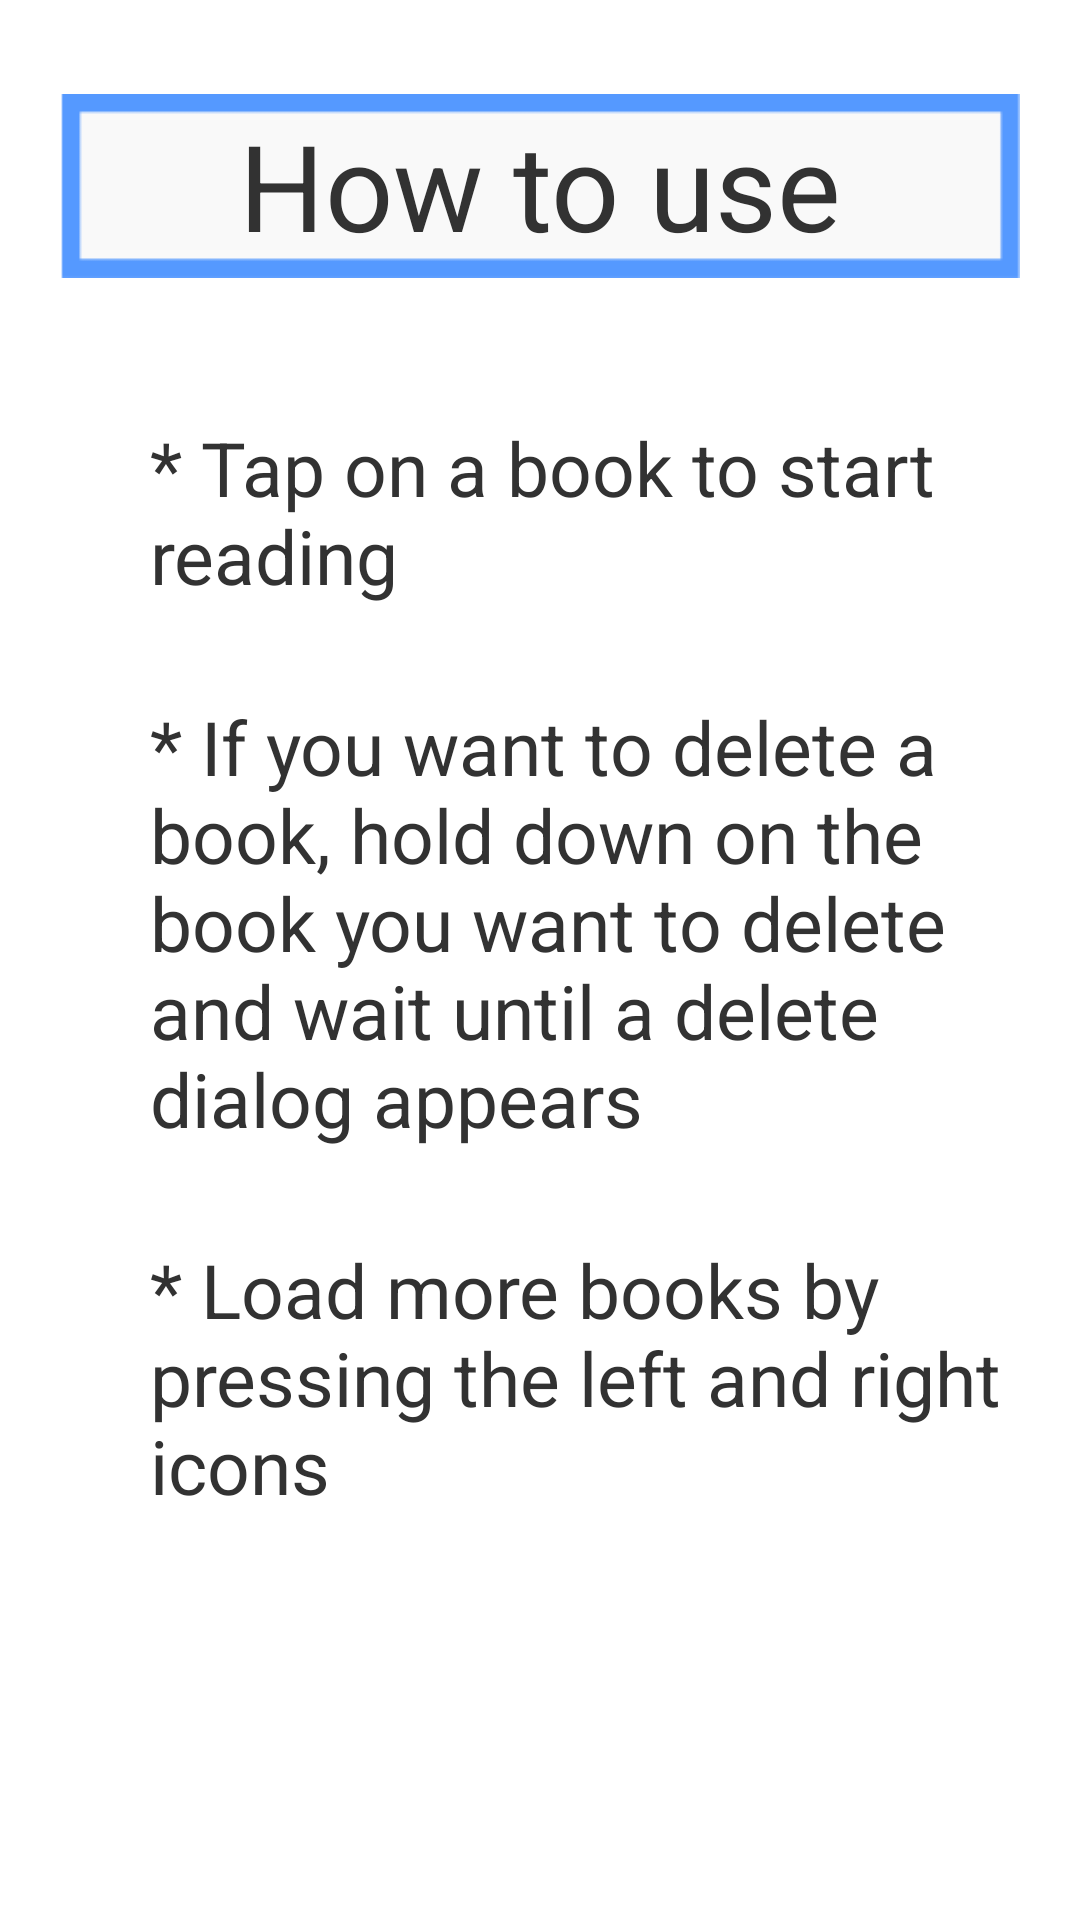

Android layout source for this screen:
<!-- AndroidManifest.xml: application theme AppTheme -->
<!-- res/layout/fragment_help_library.xml -->
<?xml version="1.0" encoding="utf-8"?>
<LinearLayout xmlns:android="http://schemas.android.com/apk/res/android"
              android:orientation="vertical"
              android:layout_width="match_parent"
              android:layout_height="wrap_content"
              android:paddingLeft="20dp"
              android:paddingRight="20dp">

    <RelativeLayout
            android:layout_width="match_parent"
            android:layout_height="wrap_content"
            android:layout_marginTop="15dp">

        <ImageView
                android:layout_width="wrap_content"
                android:layout_height="wrap_content"
                android:src="@drawable/definition_word_box"
                android:layout_centerHorizontal="true"
                android:contentDescription="@string/image_how_to_use"/>

        <TextView
                android:layout_width="wrap_content"
                android:layout_height="wrap_content"
                android:text="@string/help_fragment_title"
                android:layout_centerHorizontal="true"
                android:textSize="40sp"
                android:layout_marginTop="20dp"/>

    </RelativeLayout>

    <RelativeLayout android:layout_width="wrap_content"
                    android:layout_height="wrap_content"
                    android:layout_marginLeft="30dp"
                    android:layout_marginBottom="30dp">

        <TextView android:id="@+id/menu_start_reading_text_view"
                  android:layout_width="490dp"
                  android:layout_height="wrap_content"
                  android:text="* Tap on a book to start reading "
                  android:textSize="25sp"
                  android:layout_marginTop="30dp"
                />

        <TextView android:id="@+id/menu_how_to_delete"
                  android:layout_width="490dp"
                  android:layout_height="wrap_content"
                  android:layout_below="@+id/menu_start_reading_text_view"
                  android:layout_marginTop="30dp"
                  android:textSize="25sp"
                  android:text="* If you want to delete a book, hold down on the book you want to delete and wait until a delete dialog appears"/>

        <TextView android:layout_width="wrap_content"
                  android:layout_height="wrap_content"
                  android:layout_below="@+id/menu_how_to_delete"
                  android:layout_marginTop="30dp"
                  android:textSize="25sp"
                  android:text="* Load more books by pressing the left and right icons"/>
    </RelativeLayout>
</LinearLayout>
<!-- resources referenced by this layout -->
<resources>
  <!-- drawable definition_word_box: png bitmap (drawable, 1717 bytes) -->
  <string name="help_fragment_title">How to use</string>
  <string name="image_how_to_use">image how to use</string>
  <style name="AppTheme" parent="android:Theme.Holo.Light.DarkActionBar">
          
  
      </style>
</resources>
